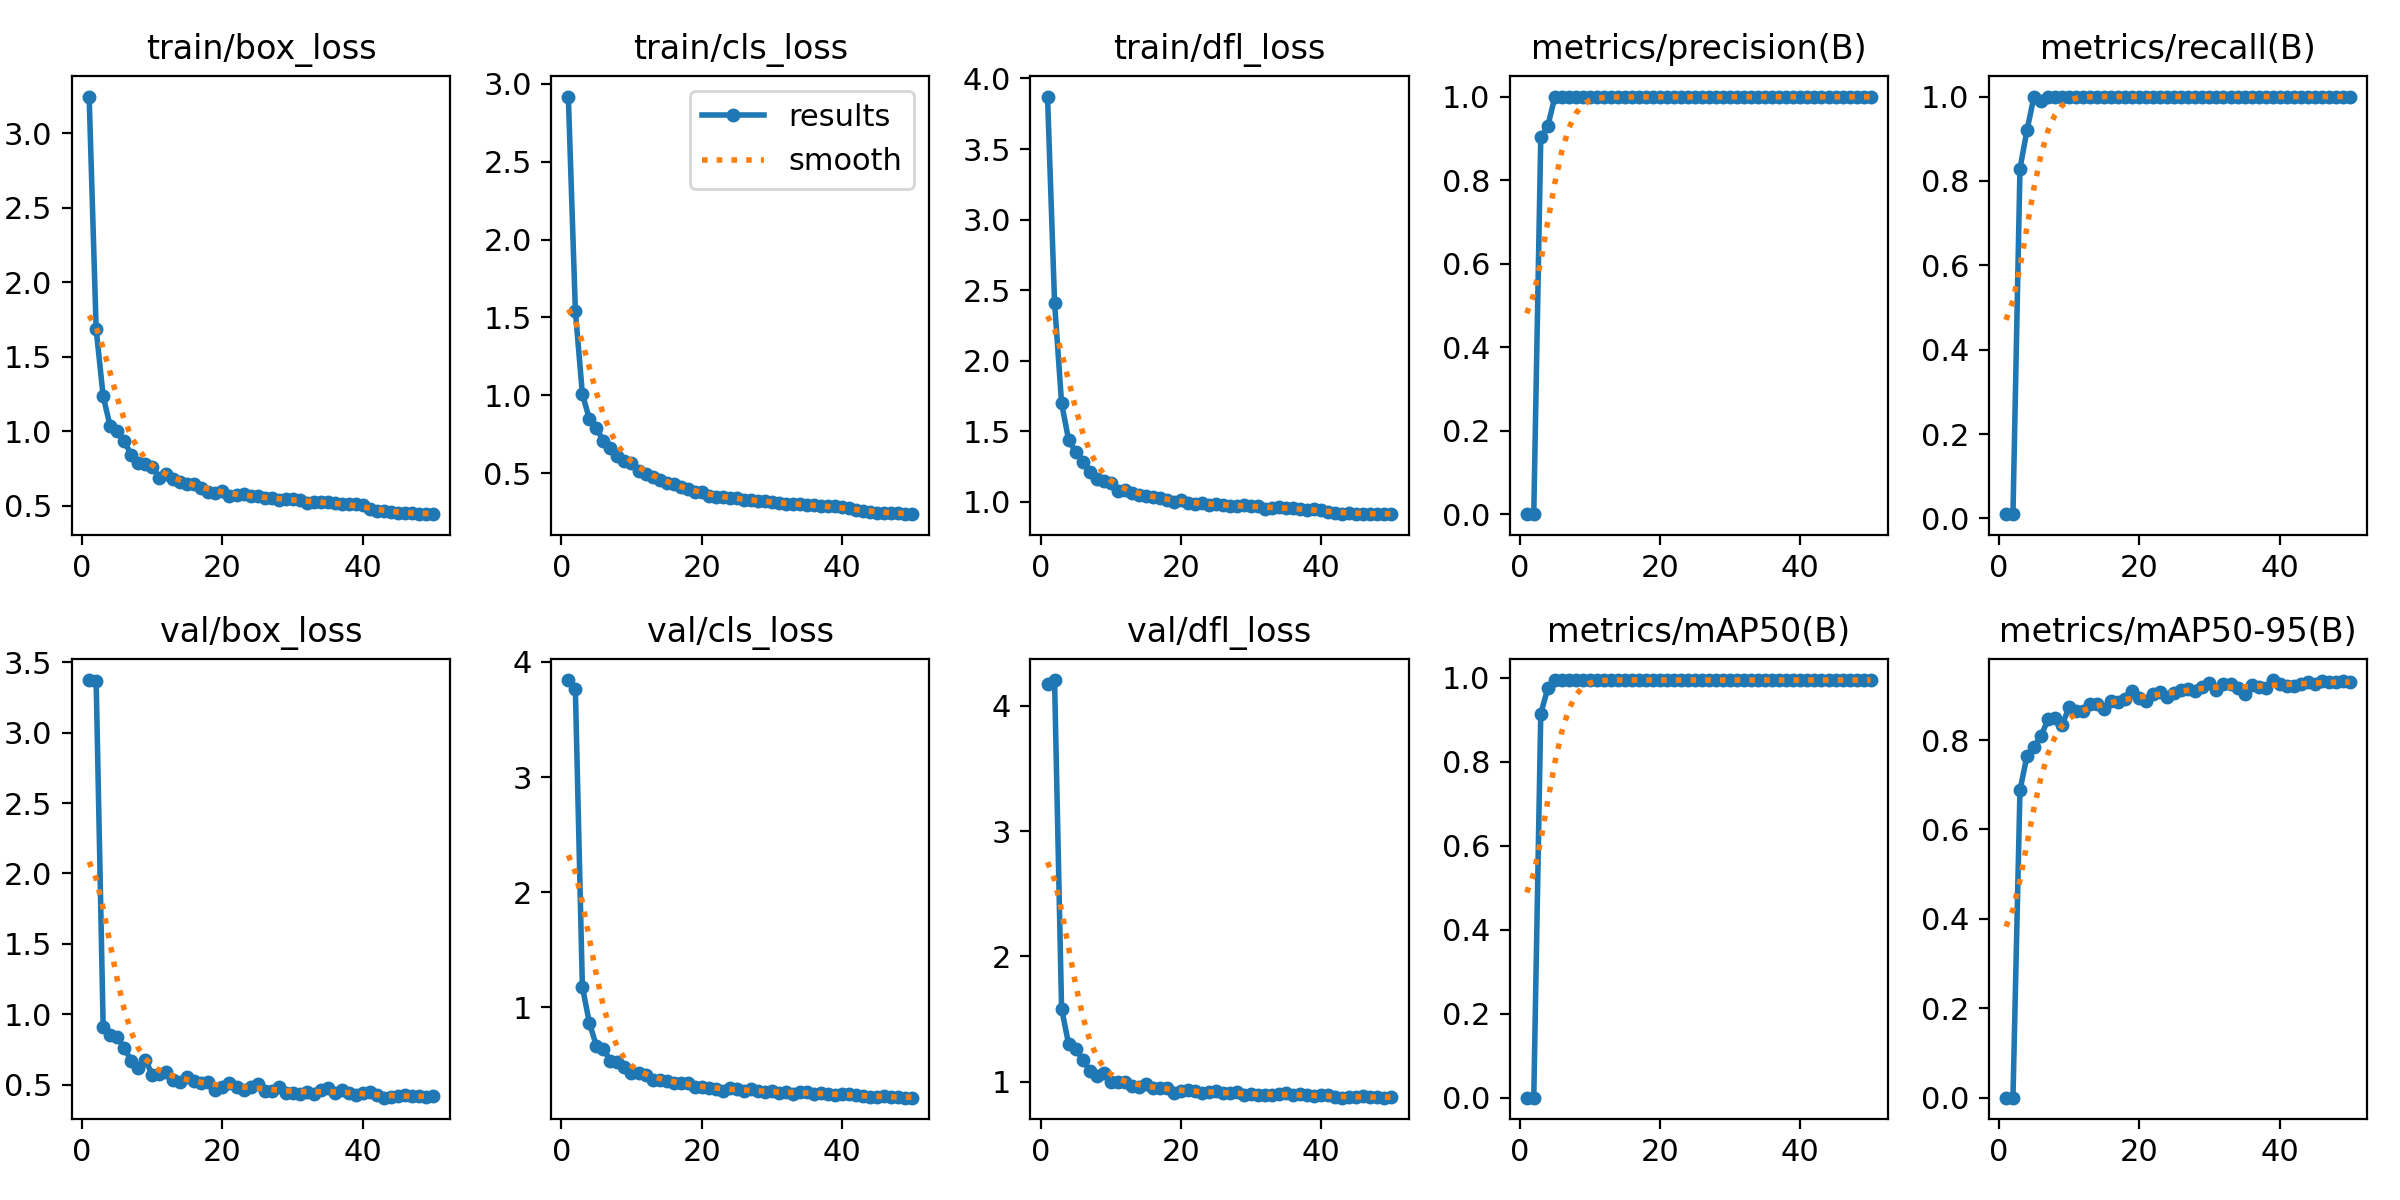

Values plotted in this chart, from the file beside it:
epoch, train/box_loss, train/cls_loss, train/dfl_loss, metrics/precision(B), metrics/recall(B), metrics/mAP50(B), metrics/mAP50-95(B), val/box_loss, val/cls_loss, val/dfl_loss, lr/pg0, lr/pg1, lr/pg2
1, 3.245, 2.918, 3.872, 0.00033, 0.01, 0.00017, 0.0001, 3.374, 3.843, 4.176, 0.0006486, 0.0006486, 0.0006486
2, 1.685, 1.542, 2.411, 0.00033, 0.01, 0.00017, 0.0001, 3.365, 3.764, 4.206, 0.001289, 0.001289, 0.001289
3, 1.234, 1.008, 1.698, 0.9021, 0.8293, 0.9151, 0.6871, 0.9079, 1.178, 1.582, 0.001904, 0.001904, 0.001904
4, 1.033, 0.8475, 1.438, 0.9293, 0.92, 0.9753, 0.7648, 0.851, 0.8643, 1.3, 0.001881, 0.001881, 0.001881
5, 1.005, 0.787, 1.353, 0.9987, 1, 0.995, 0.7845, 0.835, 0.664, 1.262, 0.001842, 0.001842, 0.001842
6, 0.9349, 0.7095, 1.282, 1, 0.9891, 0.9949, 0.8091, 0.7588, 0.6406, 1.175, 0.001802, 0.001802, 0.001802
7, 0.8416, 0.6616, 1.207, 0.9987, 1, 0.995, 0.8461, 0.6695, 0.5322, 1.087, 0.001762, 0.001762, 0.001762
8, 0.7876, 0.6085, 1.161, 0.9986, 1, 0.995, 0.8494, 0.6186, 0.5219, 1.045, 0.001723, 0.001723, 0.001723
9, 0.7811, 0.576, 1.147, 0.9987, 1, 0.995, 0.833, 0.6763, 0.4796, 1.065, 0.001683, 0.001683, 0.001683
10, 0.7633, 0.5644, 1.134, 0.9992, 1, 0.995, 0.8741, 0.5707, 0.43, 0.9979, 0.001644, 0.001644, 0.001644
11, 0.69, 0.5151, 1.077, 0.9993, 1, 0.995, 0.8657, 0.5759, 0.4301, 0.998, 0.001604, 0.001604, 0.001604
12, 0.7136, 0.4959, 1.081, 0.999, 1, 0.995, 0.8646, 0.5861, 0.4102, 0.9996, 0.001564, 0.001564, 0.001564
13, 0.6769, 0.4722, 1.061, 0.9988, 1, 0.995, 0.8812, 0.5296, 0.3715, 0.9629, 0.001525, 0.001525, 0.001525
14, 0.6593, 0.4571, 1.05, 0.9987, 1, 0.995, 0.8797, 0.5215, 0.3679, 0.9571, 0.001485, 0.001485, 0.001485
15, 0.6454, 0.4346, 1.041, 0.9983, 1, 0.995, 0.8697, 0.5556, 0.3614, 0.9835, 0.001446, 0.001446, 0.001446
16, 0.6498, 0.4314, 1.035, 0.9991, 1, 0.995, 0.8862, 0.5225, 0.3456, 0.9517, 0.001406, 0.001406, 0.001406
17, 0.6194, 0.4119, 1.024, 0.9992, 1, 0.995, 0.885, 0.5122, 0.3459, 0.9472, 0.001366, 0.001366, 0.001366
18, 0.5957, 0.3963, 1.008, 0.9994, 1, 0.995, 0.892, 0.5168, 0.3422, 0.9491, 0.001327, 0.001327, 0.001327
19, 0.5876, 0.3811, 0.9979, 0.9991, 1, 0.995, 0.9103, 0.4629, 0.308, 0.9097, 0.001287, 0.001287, 0.001287
20, 0.6029, 0.3771, 1.011, 0.9994, 1, 0.995, 0.8946, 0.4836, 0.3052, 0.9214, 0.001248, 0.001248, 0.001248
21, 0.5675, 0.3505, 0.9866, 0.9993, 1, 0.995, 0.8882, 0.5107, 0.2994, 0.9343, 0.001208, 0.001208, 0.001208
22, 0.5707, 0.3487, 0.9851, 0.9994, 1, 0.995, 0.9025, 0.4834, 0.2884, 0.9204, 0.001168, 0.001168, 0.001168
23, 0.578, 0.3446, 0.9876, 0.9994, 1, 0.995, 0.9078, 0.4639, 0.2758, 0.9108, 0.001129, 0.001129, 0.001129
24, 0.5636, 0.339, 0.9791, 0.9993, 1, 0.995, 0.8971, 0.4853, 0.2994, 0.9131, 0.001089, 0.001089, 0.001089
25, 0.5688, 0.3428, 0.9793, 0.9986, 1, 0.995, 0.9054, 0.5029, 0.2923, 0.9271, 0.00105, 0.00105, 0.00105
26, 0.5537, 0.3285, 0.9783, 0.9994, 1, 0.995, 0.9129, 0.457, 0.269, 0.9048, 0.00101, 0.00101, 0.00101
27, 0.5497, 0.3258, 0.9692, 0.9993, 1, 0.995, 0.9137, 0.4551, 0.2871, 0.9043, 0.0009704, 0.0009704, 0.0009704
28, 0.5363, 0.3211, 0.9685, 0.9994, 1, 0.995, 0.9099, 0.4843, 0.2737, 0.92, 0.0009308, 0.0009308, 0.0009308
29, 0.5486, 0.3225, 0.978, 0.9994, 1, 0.995, 0.9176, 0.4416, 0.2625, 0.8913, 0.0008912, 0.0008912, 0.0008912
30, 0.5491, 0.3154, 0.9675, 0.9994, 1, 0.995, 0.9273, 0.4431, 0.2755, 0.9007, 0.0008516, 0.0008516, 0.0008516
31, 0.5366, 0.307, 0.9668, 0.9994, 1, 0.995, 0.9122, 0.4329, 0.2526, 0.8929, 0.000812, 0.000812, 0.000812
32, 0.5199, 0.2989, 0.9506, 0.9994, 1, 0.995, 0.9244, 0.447, 0.2602, 0.891, 0.0007724, 0.0007724, 0.0007724
33, 0.5256, 0.3029, 0.9528, 0.9993, 1, 0.995, 0.9256, 0.4357, 0.2501, 0.8887, 0.0007328, 0.0007328, 0.0007328
34, 0.5255, 0.3003, 0.9596, 0.9994, 1, 0.995, 0.9163, 0.4607, 0.2618, 0.9037, 0.0006932, 0.0006932, 0.0006932
35, 0.5264, 0.2982, 0.9533, 0.9994, 1, 0.995, 0.9032, 0.4757, 0.2659, 0.9077, 0.0006536, 0.0006536, 0.0006536
36, 0.5162, 0.2939, 0.9547, 0.9994, 1, 0.995, 0.9241, 0.441, 0.25, 0.889, 0.000614, 0.000614, 0.000614
37, 0.515, 0.2905, 0.9479, 0.9994, 1, 0.995, 0.9181, 0.46, 0.2545, 0.8992, 0.0005744, 0.0005744, 0.0005744
38, 0.5108, 0.286, 0.9437, 0.9994, 1, 0.995, 0.9173, 0.4394, 0.2482, 0.8897, 0.0005348, 0.0005348, 0.0005348
39, 0.512, 0.2869, 0.9458, 0.9994, 1, 0.995, 0.9341, 0.4258, 0.2374, 0.8808, 0.0004952, 0.0004952, 0.0004952
40, 0.5049, 0.2827, 0.9419, 0.9994, 1, 0.995, 0.9255, 0.4394, 0.244, 0.8893, 0.0004556, 0.0004556, 0.0004556
41, 0.4806, 0.2742, 0.9239, 0.9994, 1, 0.995, 0.9208, 0.4448, 0.2461, 0.8883, 0.000416, 0.000416, 0.000416
42, 0.4671, 0.2634, 0.9211, 0.9994, 1, 0.995, 0.9202, 0.4265, 0.2362, 0.8793, 0.0003764, 0.0003764, 0.0003764
43, 0.4632, 0.2563, 0.9152, 0.9994, 1, 0.995, 0.9257, 0.407, 0.228, 0.8711, 0.0003368, 0.0003368, 0.0003368
44, 0.4585, 0.2519, 0.9159, 0.9994, 1, 0.995, 0.9297, 0.4119, 0.2208, 0.8752, 0.0002972, 0.0002972, 0.0002972
45, 0.45, 0.2473, 0.9149, 0.9994, 1, 0.995, 0.9244, 0.4188, 0.2241, 0.8746, 0.0002576, 0.0002576, 0.0002576
46, 0.451, 0.2461, 0.915, 0.9994, 1, 0.995, 0.9326, 0.4294, 0.2254, 0.8821, 0.000218, 0.000218, 0.000218
47, 0.4521, 0.2443, 0.9148, 0.9994, 1, 0.995, 0.9288, 0.4174, 0.223, 0.8771, 0.0001784, 0.0001784, 0.0001784
48, 0.4479, 0.2411, 0.9128, 0.9994, 1, 0.995, 0.9286, 0.4167, 0.2202, 0.8752, 0.0001388, 0.0001388, 0.0001388
49, 0.4459, 0.237, 0.9106, 0.9994, 1, 0.995, 0.9315, 0.4096, 0.2147, 0.8709, 9.92e-05, 9.92e-05, 9.92e-05
50, 0.4443, 0.2366, 0.9121, 0.9994, 1, 0.995, 0.9288, 0.4155, 0.2158, 0.8747, 5.96e-05, 5.96e-05, 5.96e-05
